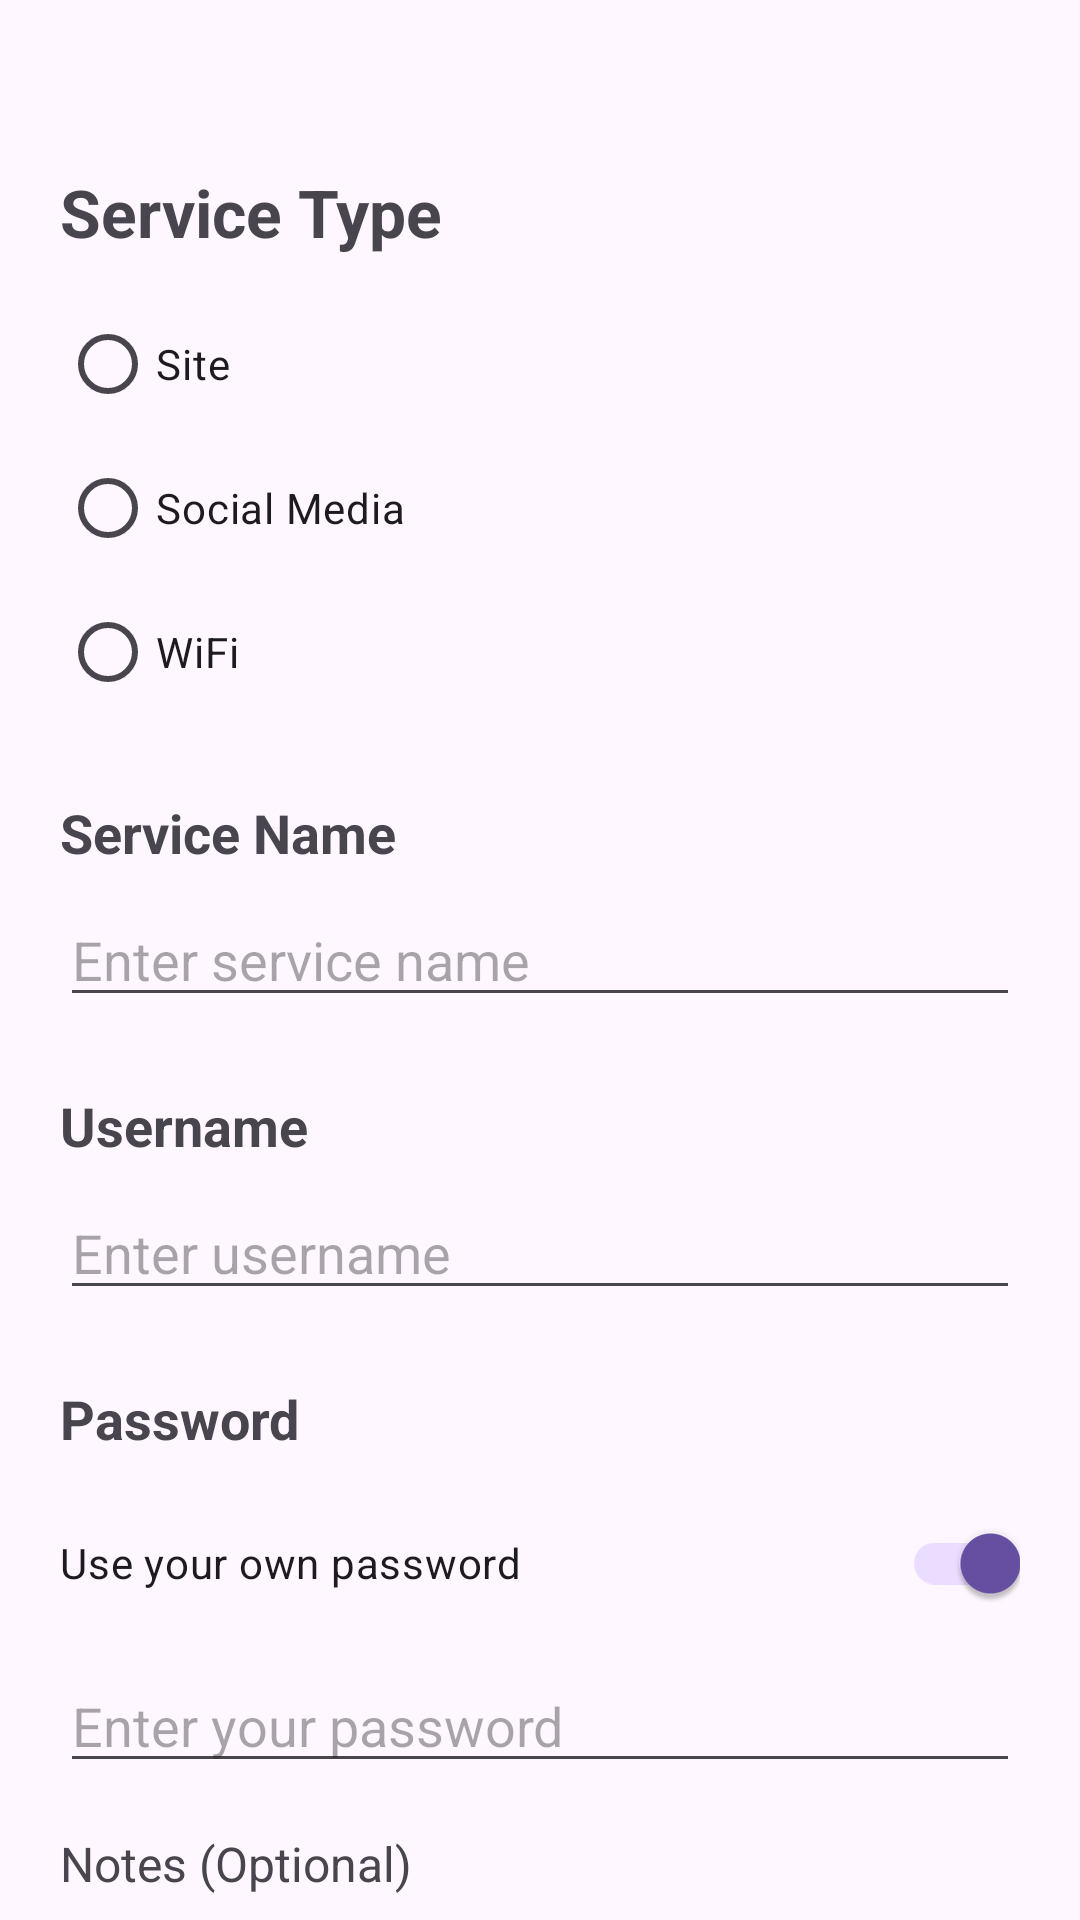

This screen was rendered from an Android layout file. Write that file and the resources it references.
<!-- AndroidManifest.xml: application theme Theme.YAPM -->
<!-- res/layout/add_credential.xml -->
<?xml version="1.0" encoding="utf-8"?>
<androidx.core.widget.NestedScrollView
    xmlns:android="http://schemas.android.com/apk/res/android"
    xmlns:app="http://schemas.android.com/apk/res-auto"
    android:layout_width="match_parent"
    android:layout_height="match_parent"
    android:fillViewport="true">

    <androidx.constraintlayout.widget.ConstraintLayout
        android:layout_width="match_parent"
        android:layout_height="wrap_content"
        android:padding="20dp">

        <TextView
            android:id="@+id/tv_service_type"
            android:layout_width="wrap_content"
            android:layout_height="wrap_content"
            android:layout_marginTop="36dp"
            android:text="Service Type"
            android:textSize="22sp"
            android:textStyle="bold"
            app:layout_constraintStart_toStartOf="parent"
            app:layout_constraintTop_toTopOf="parent" />

        <RadioGroup
            android:id="@+id/rg_service_type"
            android:layout_width="match_parent"
            android:layout_height="wrap_content"
            android:orientation="vertical"
            android:layout_marginTop="12dp"
            app:layout_constraintTop_toBottomOf="@id/tv_service_type"
            app:layout_constraintStart_toStartOf="parent"
            app:layout_constraintEnd_toEndOf="parent">

            <RadioButton
                android:id="@+id/rb_site"
                android:layout_width="wrap_content"
                android:layout_height="wrap_content"
                android:text="Site" />

            <RadioButton
                android:id="@+id/rb_social_media"
                android:layout_width="wrap_content"
                android:layout_height="wrap_content"
                android:text="Social Media" />

            <RadioButton
                android:id="@+id/rb_wifi"
                android:layout_width="wrap_content"
                android:layout_height="wrap_content"
                android:text="WiFi" />

        </RadioGroup>

        <TextView
            android:id="@+id/tv_service_name"
            android:layout_width="wrap_content"
            android:layout_height="wrap_content"
            android:text="Service Name"
            android:textSize="18sp"
            android:textStyle="bold"
            android:layout_marginTop="24dp"
            app:layout_constraintTop_toBottomOf="@id/rg_service_type"
            app:layout_constraintStart_toStartOf="parent" />

        <EditText
            android:id="@+id/et_service_name"
            android:layout_width="0dp"
            android:layout_height="wrap_content"
            android:hint="Enter service name"
            android:inputType="textCapWords"
            android:singleLine="true"
            android:layout_marginTop="8dp"
            app:layout_constraintTop_toBottomOf="@id/tv_service_name"
            app:layout_constraintStart_toStartOf="parent"
            app:layout_constraintEnd_toEndOf="parent" />

        <TextView
            android:id="@+id/tv_username"
            android:layout_width="wrap_content"
            android:layout_height="wrap_content"
            android:text="Username"
            android:textSize="18sp"
            android:textStyle="bold"
            android:layout_marginTop="24dp"
            app:layout_constraintTop_toBottomOf="@id/et_service_name"
            app:layout_constraintStart_toStartOf="parent" />

        <EditText
            android:id="@+id/et_username"
            android:layout_width="0dp"
            android:layout_height="wrap_content"
            android:hint="Enter username"
            android:inputType="text"
            android:singleLine="true"
            android:layout_marginTop="8dp"
            app:layout_constraintTop_toBottomOf="@id/tv_username"
            app:layout_constraintStart_toStartOf="parent"
            app:layout_constraintEnd_toEndOf="parent" />

        <TextView
            android:id="@+id/tv_password"
            android:layout_width="wrap_content"
            android:layout_height="wrap_content"
            android:text="Password"
            android:textSize="18sp"
            android:textStyle="bold"
            android:layout_marginTop="24dp"
            app:layout_constraintTop_toBottomOf="@id/et_username"
            app:layout_constraintStart_toStartOf="parent" />

        <androidx.appcompat.widget.SwitchCompat
            android:id="@+id/sw_own_password"
            android:layout_width="match_parent"
            android:layout_height="wrap_content"
            android:text="Use your own password"
            android:checked="true"
            android:layout_marginTop="12dp"
            app:layout_constraintTop_toBottomOf="@id/tv_password"
            app:layout_constraintStart_toStartOf="parent"
            app:layout_constraintEnd_toEndOf="parent" />

        <EditText
            android:id="@+id/et_password"
            android:layout_width="0dp"
            android:layout_height="wrap_content"
            android:hint="Enter your password"
            android:inputType="textPassword"
            android:singleLine="true"
            android:layout_marginTop="8dp"
            app:layout_constraintTop_toBottomOf="@id/sw_own_password"
            app:layout_constraintStart_toStartOf="parent"
            app:layout_constraintEnd_toEndOf="parent" />

        <LinearLayout
            android:id="@+id/layout_generator"
            android:layout_width="match_parent"
            android:layout_height="wrap_content"
            android:orientation="vertical"
            android:visibility="gone"
            android:layout_marginTop="16dp"
            app:layout_constraintTop_toBottomOf="@id/et_password"
            app:layout_constraintStart_toStartOf="parent"
            app:layout_constraintEnd_toEndOf="parent">

            <TextView
                android:layout_width="wrap_content"
                android:layout_height="wrap_content"
                android:text="Password Length"
                android:textStyle="bold"
                android:textSize="16sp" />

            <EditText
                android:id="@+id/et_password_length"
                android:layout_width="match_parent"
                android:layout_height="wrap_content"
                android:hint="Enter password length"
                android:inputType="number"
                android:singleLine="true" />

            <androidx.appcompat.widget.SwitchCompat
                android:id="@+id/sw_lowercase"
                android:layout_width="match_parent"
                android:layout_height="wrap_content"
                android:text="Lowercase (a-z)"
                android:checked="true" />

            <androidx.appcompat.widget.SwitchCompat
                android:id="@+id/sw_uppercase"
                android:layout_width="match_parent"
                android:layout_height="wrap_content"
                android:text="Uppercase (A-Z)"
                android:checked="true" />

            <androidx.appcompat.widget.SwitchCompat
                android:id="@+id/sw_numbers"
                android:layout_width="match_parent"
                android:layout_height="wrap_content"
                android:text="Numbers (0-9)"
                android:checked="true" />

            <androidx.appcompat.widget.SwitchCompat
                android:id="@+id/sw_symbols"
                android:layout_width="match_parent"
                android:layout_height="wrap_content"
                android:text="Symbols (!@#$...)"
                android:checked="true" />

            <EditText
                android:id="@+id/et_generated_password"
                android:layout_width="match_parent"
                android:layout_height="wrap_content"
                android:hint="Generated password will appear here"
                android:inputType="text"
                android:singleLine="true"
                android:textIsSelectable="true"
                android:visibility="gone" />

            <Button
                android:id="@+id/btn_generate_password"
                android:layout_width="match_parent"
                android:layout_height="wrap_content"
                android:text="Generate Password" />

        </LinearLayout>

        <TextView
            android:id="@+id/tv_notes"
            android:layout_width="wrap_content"
            android:layout_height="wrap_content"
            android:text="Notes (Optional)"
            android:textSize="16sp"
            android:layout_marginTop="16dp"
            app:layout_constraintTop_toBottomOf="@id/layout_generator"
            app:layout_constraintStart_toStartOf="parent" />

        <EditText
            android:id="@+id/et_notes"
            android:layout_width="0dp"
            android:layout_height="wrap_content"
            android:hint="Enter additional information"
            android:inputType="textMultiLine|textCapSentences"
            android:gravity="top|start"
            android:minLines="3"
            android:maxLines="5"
            android:layout_marginTop="8dp"
            app:layout_constraintTop_toBottomOf="@id/tv_notes"
            app:layout_constraintStart_toStartOf="parent"
            app:layout_constraintEnd_toEndOf="parent" />
        <Button
            android:id="@+id/btn_add_credential"
            android:layout_width="0dp"
            android:layout_height="wrap_content"
            android:text="Add Credential"
            android:textSize="16sp"
            android:layout_marginTop="28dp"
            android:layout_marginBottom="16dp"
            app:layout_constraintTop_toBottomOf="@id/et_notes"
            app:layout_constraintStart_toStartOf="parent"
            app:layout_constraintEnd_toEndOf="parent"
            app:layout_constraintBottom_toBottomOf="parent" />

    </androidx.constraintlayout.widget.ConstraintLayout>

</androidx.core.widget.NestedScrollView>
<!-- resources referenced by this layout -->
<resources>
  <style name="Theme.YAPM" parent="Base.Theme.YAPM" />
  <style name="Base.Theme.YAPM" parent="Theme.Material3.DayNight.NoActionBar">
          
          
      </style>
</resources>
